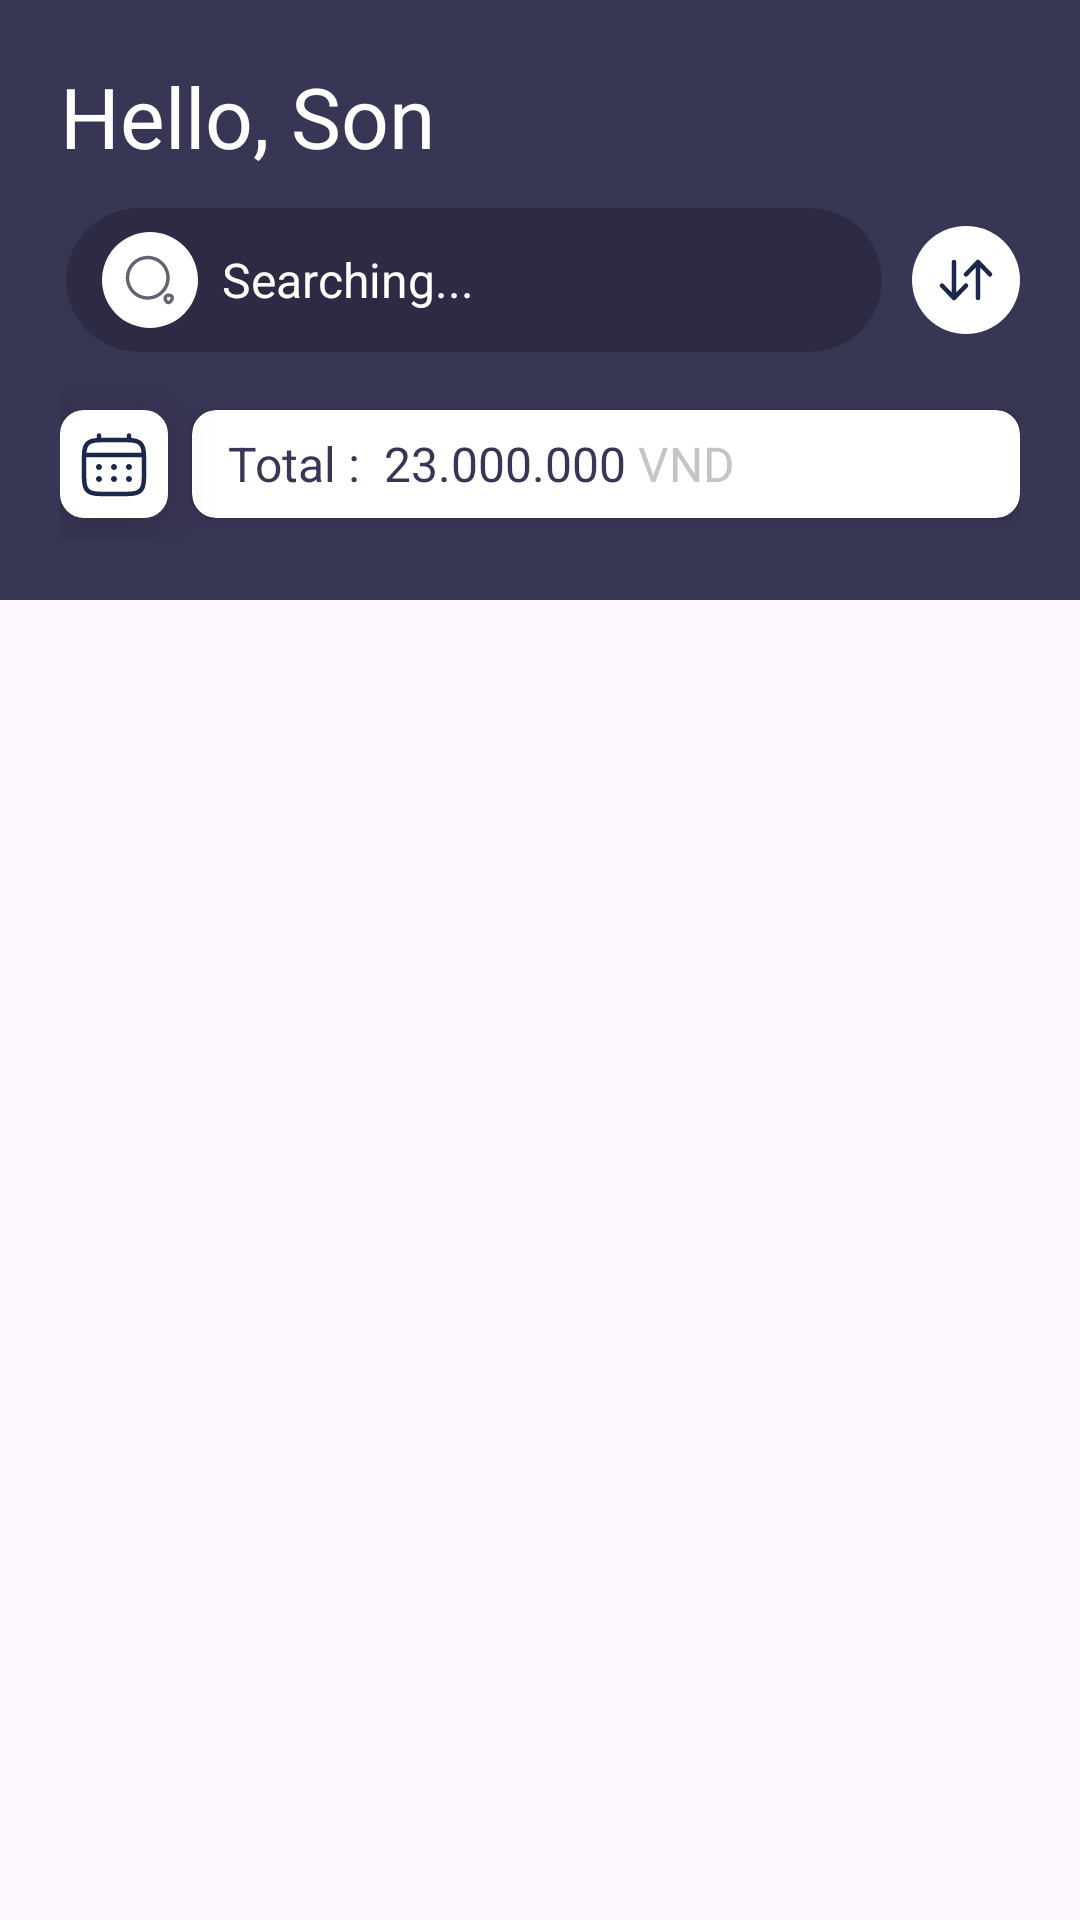

Layout XML and referenced resources for this Android screen:
<!-- AndroidManifest.xml: application theme Theme.TrackExpenses -->
<!-- res/layout/fragment_expenses.xml -->
<?xml version="1.0" encoding="utf-8"?>
<layout xmlns:android="http://schemas.android.com/apk/res/android"
    xmlns:app="http://schemas.android.com/apk/res-auto"
    xmlns:tools="http://schemas.android.com/tools">

    <data>

    </data>

    <androidx.constraintlayout.widget.ConstraintLayout
        android:layout_width="match_parent"
        android:layout_height="match_parent"
        tools:context=".ui.view.home.fragment.expenses.ExpensesFragment">

        <LinearLayout
            android:id="@+id/iclStatusBar"
            android:layout_width="match_parent"
            android:layout_height="200dp"
            android:background="@color/color_black"
            android:orientation="vertical"
            android:padding="20dp"
            app:layout_constraintTop_toTopOf="parent">
            <TextView
                android:id="@+id/tvName"
                style="@style/style_extrabold"
                android:layout_width="match_parent"
                android:layout_height="wrap_content"
                android:gravity="start|center"
                android:text="Hello, Son"
                android:textColor="@color/color_white"
                android:textSize="28sp"
                app:layout_constraintTop_toTopOf="parent" />

            <androidx.appcompat.widget.LinearLayoutCompat
                android:id="@+id/viewSearching"
                android:layout_width="match_parent"
                android:layout_height="56dp"
                android:layout_marginVertical="8dp"
                android:gravity="center"
                android:orientation="horizontal">

                <androidx.cardview.widget.CardView
                    android:layout_width="0dp"
                    android:layout_height="48dp"
                    android:layout_margin="2dp"
                    android:layout_weight="1"
                    app:cardElevation="0dp"
                    app:cardCornerRadius="100dp"
                    android:backgroundTint="#33000000">

                    <androidx.appcompat.widget.AppCompatEditText
                        android:id="@+id/edtSearchExpense"
                        android:layout_width="match_parent"
                        android:layout_height="match_parent"
                        android:drawablePadding="8dp"
                        android:background="@color/color_transparent"
                        android:hint="Searching..."
                        style="@style/font_regular"
                        android:textColor="@color/color_white"
                        android:drawableStart="@drawable/ic_searching"
                        android:textCursorDrawable="@drawable/cursor_edittext"
                        android:textColorHint="@color/color_white"
                        android:paddingHorizontal="12dp"
                        android:textSize="16sp"
                        />




                </androidx.cardview.widget.CardView>

                <androidx.appcompat.widget.AppCompatImageButton
                    android:layout_width="36dp"
                    android:layout_height="36dp"
                    android:layout_marginStart="8dp"
                    android:background="@drawable/background_button_oval"
                    android:src="@drawable/ic_sort" />

            </androidx.appcompat.widget.LinearLayoutCompat>

            <LinearLayout
                android:layout_width="match_parent"
                android:layout_height="0dp"
                android:layout_weight="1"

                android:gravity="center">









                <ImageButton
                    android:id="@+id/btnDateTime"
                    android:layout_width="36dp"
                    android:layout_height="36dp"
                    android:background="@drawable/background_button_square"
                    android:elevation="12dp"
                    android:scaleType="centerInside"
                    android:src="@drawable/ic_calendar" />


                <androidx.cardview.widget.CardView
                    android:layout_width="0dp"
                    android:layout_height="36dp"
                    android:layout_marginStart="8dp"
                    android:layout_weight="1"
                    android:backgroundTint="@color/color_white"
                    android:padding="8dp"
                    app:cardCornerRadius="8dp">

                    <LinearLayout
                        android:layout_width="match_parent"
                        android:layout_height="match_parent"
                        android:gravity="center|start"
                        android:orientation="horizontal"
                        android:paddingHorizontal="12dp">

                        <TextView
                            android:id="@+id/tvTitleSpending"
                            style="@style/font_bold"
                            android:layout_width="wrap_content"
                            android:layout_height="match_parent"
                            android:gravity="center|start"
                            android:text="Total :"
                            android:textColor="@color/color_black"
                            android:textSize="16sp" />

                        <TextView
                            android:id="@+id/tvTotalCost"
                            style="@style/font_extrabold"
                            android:layout_width="wrap_content"
                            android:layout_height="match_parent"
                            android:layout_marginStart="8dp"
                            android:layout_marginEnd="4dp"
                            android:gravity="start|center"
                            android:text="23.000.000"
                            android:textColor="@color/color_black"
                            android:textSize="16sp" />

                        <TextView
                            android:id="@+id/tvCurrency"
                            style="@style/font_regular"
                            android:layout_width="0dp"
                            android:layout_height="match_parent"
                            android:layout_weight="1"
                            android:gravity="start|center"
                            android:text="VND"
                            android:textColor="@color/text_color_description"
                            android:textSize="16sp" />

                        <androidx.appcompat.widget.AppCompatToggleButton
                            android:layout_width="20dp"
                            android:layout_height="20dp"
                            android:background="@drawable/selector_hide_show"
                            android:checked="true"
                            android:textOff=""
                            android:textOn="" />

                    </LinearLayout>

                </androidx.cardview.widget.CardView>

            </LinearLayout>


        </LinearLayout>

        <androidx.appcompat.widget.LinearLayoutCompat
            android:layout_width="match_parent"
            android:layout_height="0dp"
            android:paddingTop="12dp"
            app:layout_constraintTop_toBottomOf="@+id/iclStatusBar"
            app:layout_constraintBottom_toBottomOf="parent">

            <androidx.recyclerview.widget.RecyclerView
                android:id="@+id/rcvExpenses"
                android:layout_width="match_parent"
                android:layout_height="match_parent"
                tools:itemCount="2"
                tools:listitem="@layout/item_date_time"
                app:layoutManager="androidx.recyclerview.widget.LinearLayoutManager"/>

        </androidx.appcompat.widget.LinearLayoutCompat>


    </androidx.constraintlayout.widget.ConstraintLayout>
</layout>
<!-- res/layout/item_date_time.xml (included above) -->
<?xml version="1.0" encoding="utf-8"?>
<layout xmlns:android="http://schemas.android.com/apk/res/android"
    xmlns:app="http://schemas.android.com/apk/res-auto"
    xmlns:tools="http://schemas.android.com/tools">

    <data>

    </data>

    <androidx.cardview.widget.CardView
        android:layout_width="match_parent"
        android:layout_height="wrap_content"
        app:cardCornerRadius="16dp"
        android:elevation="12dp"
        android:layout_marginVertical="8dp"
        android:layout_marginHorizontal="20dp">

        <androidx.constraintlayout.widget.ConstraintLayout
            android:layout_width="match_parent"
            android:layout_height="wrap_content"
            android:orientation="horizontal">

            <LinearLayout
                android:id="@+id/viewDateTime"
                android:layout_width="72dp"
                android:layout_height="match_parent"
                android:orientation="vertical"
                android:padding="12dp"
                app:layout_constraintStart_toStartOf="parent"
                app:layout_constraintTop_toTopOf="@+id/line">

                <TextView
                    android:id="@+id/tvDay"
                    style="@style/font_bold"
                    android:layout_width="match_parent"
                    android:layout_height="0dp"
                    android:layout_marginBottom="4dp"
                    android:layout_weight="1"
                    android:gravity="center"
                    android:textColor="#FFAB00"
                    android:text="17"
                    android:textSize="20sp" />

                <TextView
                    android:id="@+id/tvMonth"
                    style="@style/font_medium"
                    android:layout_width="match_parent"
                    android:layout_height="0dp"
                    android:layout_weight="1"
                    android:gravity="center"
                    android:text="feb"
                    android:textColor="@color/text_color_description" />

                <TextView
                    android:id="@+id/tvYear"
                    style="@style/font_medium"
                    android:layout_width="match_parent"
                    android:layout_height="0dp"
                    android:layout_weight="1"
                    android:gravity="center"
                    android:text="2025"
                    android:textColor="@color/text_color_description" />

            </LinearLayout>

            <View
                android:id="@+id/line"
                android:layout_width="1dp"
                android:layout_height="0dp"
                android:layout_marginVertical="12dp"
                android:background="@color/text_color_description"
                app:layout_constraintBottom_toBottomOf="@+id/rcvExpensesInDay"
                app:layout_constraintStart_toEndOf="@+id/viewDateTime"
                app:layout_constraintTop_toTopOf="parent" />

            <androidx.recyclerview.widget.RecyclerView
                android:id="@+id/rcvExpensesInDay"
                android:layout_width="0dp"
                android:layout_height="wrap_content"
                app:layoutManager="androidx.recyclerview.widget.LinearLayoutManager"
                tools:itemCount="2"
                app:layout_constraintBottom_toBottomOf="parent"
                app:layout_constraintEnd_toEndOf="parent"
                app:layout_constraintStart_toEndOf="@+id/line"
                app:layout_constraintTop_toTopOf="@+id/line"
                tools:listitem="@layout/item_expenses_in_day" />

        </androidx.constraintlayout.widget.ConstraintLayout>

    </androidx.cardview.widget.CardView>
</layout>
<!-- res/layout/item_expenses_in_day.xml (included above) -->
<?xml version="1.0" encoding="utf-8"?>
<layout xmlns:android="http://schemas.android.com/apk/res/android"
    xmlns:app="http://schemas.android.com/apk/res-auto">

    <data>

    </data>

    <androidx.appcompat.widget.LinearLayoutCompat
        android:id="@+id/rootItem"
        android:layout_width="match_parent"
        android:layout_height="wrap_content"
        android:layout_marginHorizontal="12dp"
        android:layout_marginBottom="8dp"
        android:orientation="horizontal">

        <LinearLayout
            android:layout_width="0dp"
            android:layout_height="wrap_content"
            android:layout_weight="1"
            android:orientation="vertical">

            <LinearLayout
                android:layout_width="match_parent"
                android:layout_height="wrap_content"
                android:gravity="center|start"
                android:orientation="horizontal">

                <TextView
                    android:id="@+id/tvTitleExpenses"
                    style="@style/font_semibold"
                    android:layout_width="wrap_content"
                    android:layout_height="wrap_content"
                    android:gravity="start|center"
                    android:text="Title"
                    android:textColor="@color/color_black"
                    android:textSize="18sp" />

                <TextView
                    android:id="@+id/tvTime"
                    style="@style/font_semibold"
                    android:layout_width="0dp"
                    android:layout_weight="1"
                    android:layout_height="wrap_content"
                    android:layout_marginVertical="4dp"
                    android:text="09:47 PM "
                    android:layout_marginStart="12dp"
                    android:textColor="@color/gray"
                    android:textSize="12sp" />

            </LinearLayout>



            <TextView
                android:id="@+id/tvNote"
                style="@style/font_semibold"
                android:layout_width="match_parent"
                android:layout_height="wrap_content"
                android:layout_marginVertical="4dp"
                android:text="This is buy with friend "
                android:textColor="@color/text_color_description"
                android:textSize="16sp" />

            <androidx.appcompat.widget.LinearLayoutCompat
                android:layout_width="match_parent"
                android:layout_height="wrap_content"
                android:orientation="horizontal">

                <ImageView
                    android:id="@+id/imgTag"
                    android:layout_width="36dp"
                    android:layout_height="36dp"
                    android:background="@drawable/background_tag"
                    android:scaleType="centerInside"
                    android:src="@drawable/ic_tag" />

                <TextView
                    android:id="@+id/tvCost"
                    android:layout_width="0dp"
                    android:layout_weight="1"
                    android:layout_height="match_parent"
                    android:text="1000"
                    android:layout_marginStart="8dp"
                    style="@style/style_semibold"
                    android:gravity="center|end"/>

                <TextView
                    android:id="@+id/tvCurrency"
                    android:layout_width="wrap_content"
                    android:layout_height="match_parent"
                    android:text="VND"
                    android:layout_marginStart="4dp"
                    android:layout_marginEnd="20dp"
                    android:textColor="@color/gray"
                    android:paddingTop="2dp"
                    style="@style/style_medium"
                    android:gravity="center|start"/>

            </androidx.appcompat.widget.LinearLayoutCompat>

            <View
                android:layout_width="match_parent"
                android:layout_height="1dp"
                android:layout_gravity="center"
                android:layout_marginVertical="12dp"
                android:background="@color/border_color" />

        </LinearLayout>

        <androidx.cardview.widget.CardView
            android:id="@+id/cardView"
            android:layout_width="60dp"
            android:layout_height="60dp"
            android:layout_gravity="center"
            app:cardElevation="0dp"
            android:layout_margin="2dp"
            android:backgroundTint="@color/color_transparent"
            app:cardCornerRadius="8dp">

            <ImageView
                android:id="@+id/imgDes"
                android:layout_width="match_parent"
                android:layout_height="match_parent" />

        </androidx.cardview.widget.CardView>



    </androidx.appcompat.widget.LinearLayoutCompat>
</layout>
<!-- resources referenced by this layout -->
<resources>
  <color name="border_color">#BDBDBD</color>
  <color name="color_black">#383655</color>
  <color name="color_transparent">#00FFFFFF</color>
  <color name="color_white">#FFFFFF</color>
  <color name="gray">#969696</color>
  <color name="text_color_description">#C4C4C4</color>
  <!-- drawable background_button_oval (drawable) -->
  <?xml version="1.0" encoding="utf-8"?>
  <ripple android:color="@color/border_color" xmlns:android="http://schemas.android.com/apk/res/android">
      <item>
          <shape android:shape="oval">
              <solid android:color="@color/color_white"/>
          </shape>
      </item>
  </ripple>
  <!-- drawable background_button_square (drawable) -->
  <?xml version="1.0" encoding="utf-8"?>
  <ripple android:color="@color/border_color" xmlns:android="http://schemas.android.com/apk/res/android">
      <item>
          <shape android:shape="rectangle">
              <solid android:color="@color/color_white"/>
              <corners android:radius="8dp"/>
          </shape>
      </item>
  </ripple>
  <!-- drawable background_tag (drawable) -->
  <?xml version="1.0" encoding="utf-8"?>
  <selector xmlns:android="http://schemas.android.com/apk/res/android">
      <item>
          <shape android:shape="oval">
              <solid android:color="@color/color_white"/>
              <stroke android:color="@color/text_color_description" android:width="1dp"/>
          </shape>
      </item>
  </selector>
  <!-- drawable cursor_edittext (drawable) -->
  <?xml version="1.0" encoding="utf-8"?>
  <shape xmlns:android="http://schemas.android.com/apk/res/android"
      android:shape="rectangle">
      <size android:width="2dp" />
      <solid android:color="@color/color_white" />
  </shape>
  <style name="font_bold">
          <item name="fontFamily">@font/nunito_bold</item>
      </style>
  <style name="font_extrabold">
          <item name="fontFamily">@font/nunito_extrabold</item>
      </style>
  <style name="font_medium">
          <item name="fontFamily">@font/nunito_medium</item>
      </style>
  <style name="font_regular">
          <item name="fontFamily">@font/nunito_regular</item>
      </style>
  <style name="font_semibold">
          <item name="fontFamily">@font/nunito_semibold</item>
      </style>
  <style name="style_extrabold" parent="font_extrabold">
          <item name="android:gravity">center</item>
          <item name="textAllCaps">false</item>
          <item name="android:textSize">20sp</item>
          <item name="android:textColor">@color/white</item>
      </style>
  <style name="style_medium" parent="font_semibold">
          <item name="android:gravity">center</item>
          <item name="textAllCaps">false</item>
          <item name="android:textSize">12sp</item>
          <item name="android:textColor">@color/black</item>
      </style>
  <style name="style_semibold" parent="font_semibold">
          <item name="android:gravity">center</item>
          <item name="textAllCaps">false</item>
          <item name="android:textSize">16sp</item>
          <item name="android:textColor">@color/black</item>
      </style>
  <style name="Theme.TrackExpenses" parent="Base.Theme.TrackExpenses" />
  <color name="white">#FFFFFF</color>
  <color name="black">#000000</color>
  <style name="Base.Theme.TrackExpenses" parent="Theme.Material3.DayNight.NoActionBar">
          <item name="android:statusBarColor">@android:color/transparent</item>
          <item name="android:windowDrawsSystemBarBackgrounds">true</item>
          <item name="android:windowTranslucentStatus">false</item>
      </style>
</resources>
